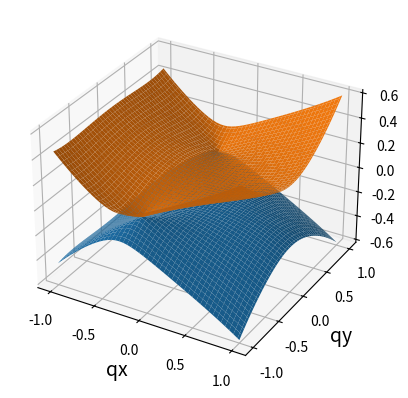
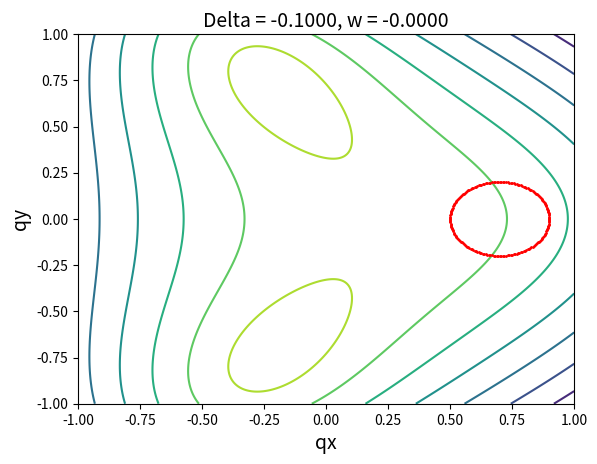

Generate these figures, in order, with matplotlib:
import numpy as np 
import scipy
import scipy.linalg as sla  
import matplotlib.pyplot as plt 

### The parameters 
m = 2
c = 0.1
Delta = -0.1

### Array of momenta 
Nx = 501 
qx_array = np.linspace(-1,1,Nx)
Ny = 501 
qy_array = np.linspace(-1,1,Ny)

### The arrays of energy 
E_array = np.zeros((Nx,Ny,2))

### The arrays of states
States = np.zeros((Nx,Ny,2,2),dtype=complex)

### We scan over qx and qy 
for ix in range(Nx):
    for iy in range(Ny):
        qx = qx_array[ix]
        qy = qy_array[iy]

        H = np.zeros((2,2),dtype=complex)

        H[0,1] = -(qx+1j*qy)*(qx+1j*qy)/(2*m) + c*(qx-1j*qy) + Delta 
        H[1,0] = -(qx-1j*qy)*(qx-1j*qy)/(2*m) + c*(qx+1j*qy) + np.conjugate(Delta)

        #print('Hamiltonian = ')
        #print(H)

        # Diagonalize the Hamiltonian
        evals,evecs = sla.eigh(H)

        E_array[ix,iy,:] = evals 
        States[ix,iy,:,:] = evecs 

### Plot the band structure 
X,Y = np.meshgrid(qx_array,qy_array)

fig,ax = plt.subplots(subplot_kw={'projection':'3d'})
ax.plot_surface(X,Y,E_array[:,:,0].T)
ax.plot_surface(X,Y,E_array[:,:,1].T)
ax.set_xlabel('qx',fontsize=14)
ax.set_ylabel('qy',fontsize=14)
plt.show()

##### ========================================================================
#####       Calculate the Berry winding
##### ========================================================================
### The center of the circular contour 
center_x = 0.7
center_y = 0.0 

### The radius of the contour
contour_xaxis = 0.2
contour_yaxis = 0.2

### The array of angles 
Ntheta = 200 
dtheta = 2*np.pi/Ntheta 
theta_array = np.arange(0,2*np.pi,dtheta)
#print('theta_array = ')
#print(theta_array)

### The array of q and p of the contour 
contour_x_array = center_x + contour_xaxis * np.cos(theta_array)
contour_y_array = center_y + contour_yaxis * np.sin(theta_array)

### The list of eigenstate
U_list = []

### Scan around the contour 
for j in range(Ntheta):
    # The genuine momentum 
    qx = contour_x_array[j]

    # The synthetic momentum 
    qy = contour_y_array[j]

    H = np.zeros((2,2),dtype=complex)

    H[0,1] = -(qx+1j*qy)*(qx+1j*qy)/(2*m) + c*(qx-1j*qy) + Delta 
    H[1,0] = -(qx-1j*qy)*(qx-1j*qy)/(2*m) + c*(qx+1j*qy) + np.conjugate(Delta)

    ### Diagonalize the Hamiltonian
    E,states = sla.eigh(H)

    ### The eigenstate of the lowest band
    U_list.append(states[:,0])

### Calculate the Berry winding
Berry_winding = 0

for j in range(Ntheta-1):
    Berry_winding = Berry_winding + np.angle( np.vdot(U_list[j],U_list[j+1]) )

Berry_winding = Berry_winding + np.angle( np.vdot(U_list[Ntheta-1],U_list[0]) )
Berry_winding = Berry_winding / np.pi 

print('Berry winding = ')
print(Berry_winding)

### Plot the contour 
fig,ax = plt.subplots()
ax.contour(X,Y,E_array[:,:,0].T)
for j in range(Ntheta):
    ax.plot(contour_x_array[j],contour_y_array[j],'o',markerfacecolor='red',markeredgecolor='red',markersize=1)
ax.set_xlabel('qx',fontsize=14)
ax.set_ylabel('qy',fontsize=14)
ax.set_title(f'Delta = {Delta:.4f}, w = {Berry_winding:.4f}',fontsize=14)
plt.savefig('Berry_winding_qx_0.5.png')
plt.show()